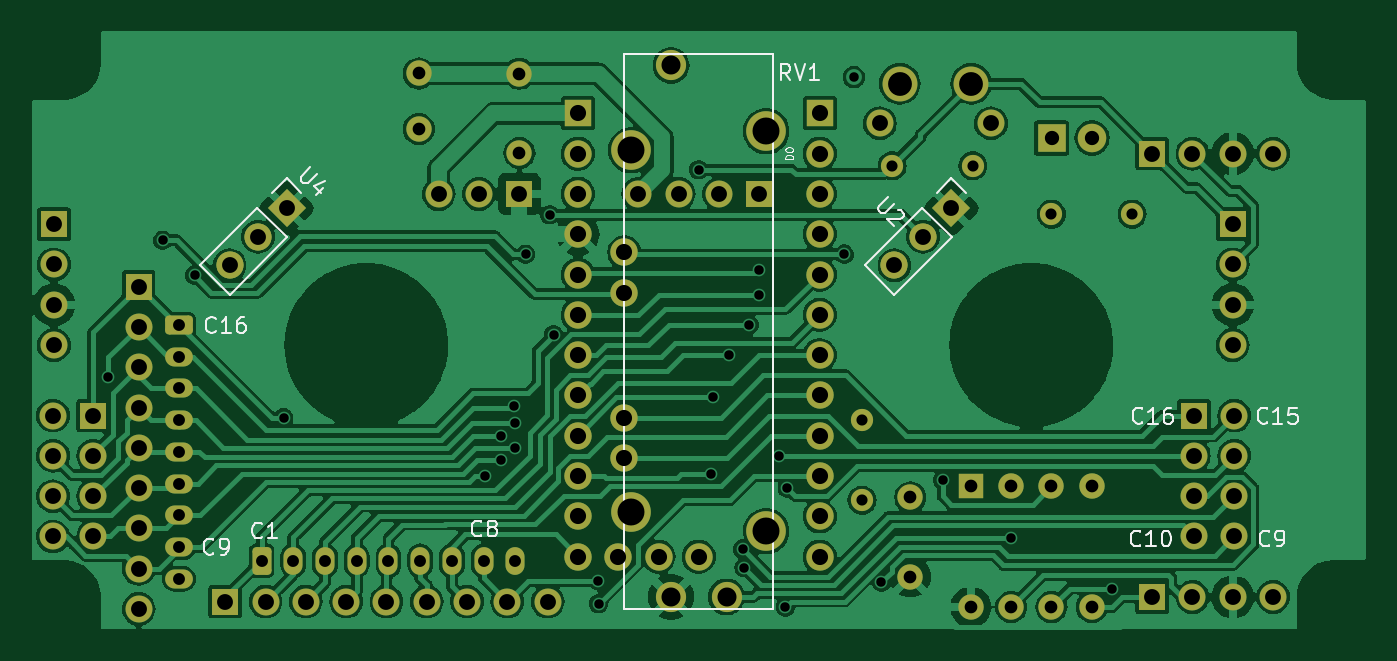
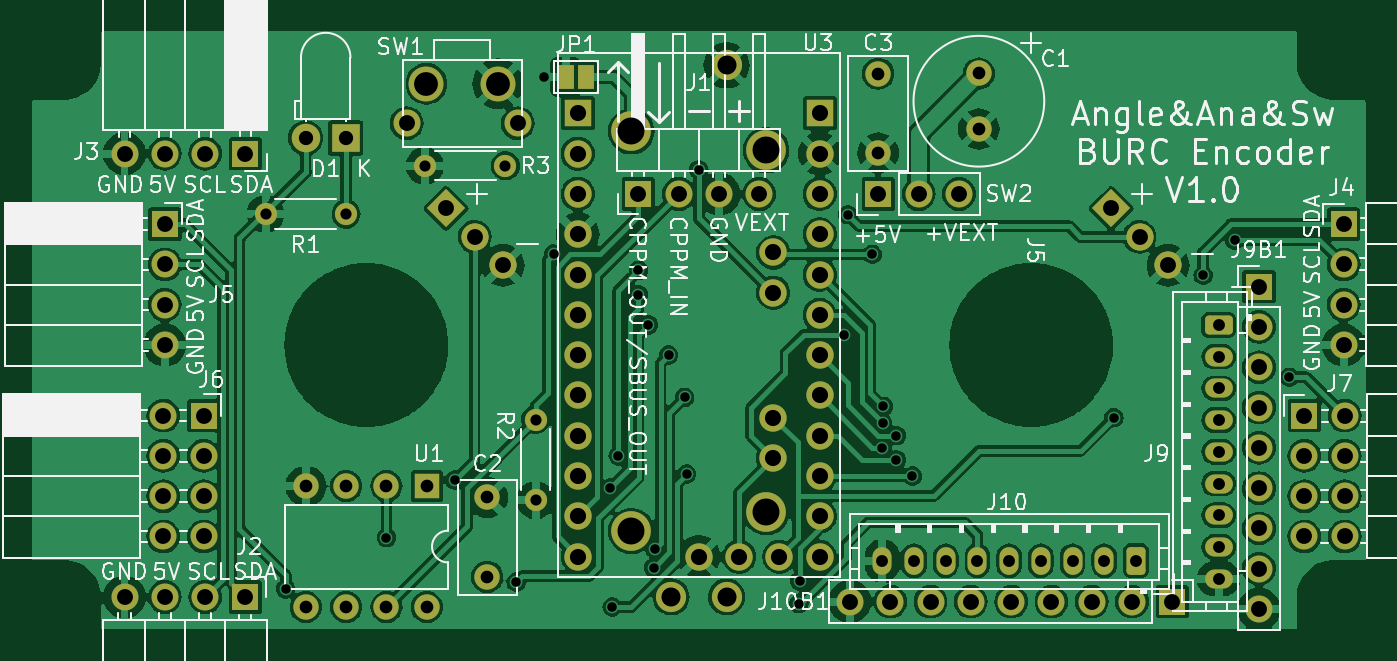
Circuit board: 10 layer files. Board 84.1 x 37.7 mm.
- bottom_copper: Angle_Ana_Sw-B_Cu.gbr (284817 bytes)
- bottom_mask: Angle_Ana_Sw-B_Mask.gbr (6815 bytes)
- paste: Angle_Ana_Sw-B_Paste.gbr (454 bytes)
- bottom_silk: Angle_Ana_Sw-B_Silkscreen.gbr (107839 bytes)
- top_copper: Angle_Ana_Sw-F_Cu.gbr (235501 bytes)
- top_mask: Angle_Ana_Sw-F_Mask.gbr (6714 bytes)
- paste: Angle_Ana_Sw-F_Paste.gbr (454 bytes)
- top_silk: Angle_Ana_Sw-F_Silkscreen.gbr (20911 bytes)
- drill: Angle_Ana_Sw-NPTH.drl (268 bytes)
- drill: Angle_Ana_Sw-PTH.drl (3229 bytes)

=== bottom_copper: Angle_Ana_Sw-B_Cu.gbr (284817 bytes, source omitted) ===
=== bottom_mask: Angle_Ana_Sw-B_Mask.gbr (6815 bytes, source omitted) ===
=== paste: Angle_Ana_Sw-B_Paste.gbr ===
%TF.GenerationSoftware,KiCad,Pcbnew,7.0.7*%
%TF.CreationDate,2023-10-01T14:42:12+02:00*%
%TF.ProjectId,Angle_Ana_Sw,416e676c-655f-4416-9e61-5f53772e6b69,1.0*%
%TF.SameCoordinates,Original*%
%TF.FileFunction,Paste,Bot*%
%TF.FilePolarity,Positive*%
%FSLAX46Y46*%
G04 Gerber Fmt 4.6, Leading zero omitted, Abs format (unit mm)*
G04 Created by KiCad (PCBNEW 7.0.7) date 2023-10-01 14:42:12*
%MOMM*%
%LPD*%
G01*
G04 APERTURE LIST*
G04 APERTURE END LIST*
M02*

=== bottom_silk: Angle_Ana_Sw-B_Silkscreen.gbr (107839 bytes, source omitted) ===
=== top_copper: Angle_Ana_Sw-F_Cu.gbr (235501 bytes, source omitted) ===
=== top_mask: Angle_Ana_Sw-F_Mask.gbr (6714 bytes, source omitted) ===
=== paste: Angle_Ana_Sw-F_Paste.gbr ===
%TF.GenerationSoftware,KiCad,Pcbnew,7.0.7*%
%TF.CreationDate,2023-10-01T14:42:12+02:00*%
%TF.ProjectId,Angle_Ana_Sw,416e676c-655f-4416-9e61-5f53772e6b69,1.0*%
%TF.SameCoordinates,Original*%
%TF.FileFunction,Paste,Top*%
%TF.FilePolarity,Positive*%
%FSLAX46Y46*%
G04 Gerber Fmt 4.6, Leading zero omitted, Abs format (unit mm)*
G04 Created by KiCad (PCBNEW 7.0.7) date 2023-10-01 14:42:12*
%MOMM*%
%LPD*%
G01*
G04 APERTURE LIST*
G04 APERTURE END LIST*
M02*

=== top_silk: Angle_Ana_Sw-F_Silkscreen.gbr (20911 bytes, source omitted) ===
=== drill: Angle_Ana_Sw-NPTH.drl ===
M48
; DRILL file {KiCad 7.0.7} date Sun Oct  1 14:42:15 2023
; FORMAT={-:-/ absolute / inch / decimal}
; #@! TF.CreationDate,2023-10-01T14:42:15+02:00
; #@! TF.GenerationSoftware,Kicad,Pcbnew,7.0.7
; #@! TF.FileFunction,NonPlated,1,2,NPTH
FMAT,2
INCH
%
G90
G05
T0
M30

=== drill: Angle_Ana_Sw-PTH.drl ===
M48
; DRILL file {KiCad 7.0.7} date Sun Oct  1 14:42:15 2023
; FORMAT={-:-/ absolute / inch / decimal}
; #@! TF.CreationDate,2023-10-01T14:42:15+02:00
; #@! TF.GenerationSoftware,Kicad,Pcbnew,7.0.7
; #@! TF.FileFunction,Plated,1,2,PTH
FMAT,2
INCH
; #@! TA.AperFunction,Plated,PTH,ViaDrill
T1C0.0236
; #@! TA.AperFunction,Plated,PTH,ComponentDrill
T2C0.0276
; #@! TA.AperFunction,Plated,PTH,ComponentDrill
T3C0.0295
; #@! TA.AperFunction,Plated,PTH,ComponentDrill
T4C0.0315
; #@! TA.AperFunction,Plated,PTH,ComponentDrill
T5C0.0354
; #@! TA.AperFunction,Plated,PTH,ComponentDrill
T6C0.0394
; #@! TA.AperFunction,Plated,PTH,ComponentDrill
T7C0.0400
; #@! TA.AperFunction,Plated,PTH,ComponentDrill
T8C0.0472
; #@! TA.AperFunction,Plated,PTH,ComponentDrill
T9C0.0591
; #@! TA.AperFunction,Plated,PTH,ComponentDrill
T10C0.0669
%
G90
G05
T1
X5.635Y-4.655
X5.77Y-4.315
X5.8487Y-4.4013
X6.07Y-4.755
X6.57Y-4.9
X6.6098Y-4.7998
X6.61Y-4.8601
X6.6424Y-4.7274
X6.6437Y-4.7687
X6.645Y-4.8299
X6.67Y-4.35
X6.73Y-4.2516
X6.7395Y-4.5495
X6.85Y-5.16
X6.8517Y-5.2167
X7.1Y-4.14
X7.13Y-4.895
X7.135Y-4.705
X7.175Y-4.6
X7.2088Y-5.0812
X7.2123Y-5.1277
X7.225Y-4.525
X7.25Y-4.39
X7.25Y-4.45
X7.3Y-4.85
X7.315Y-5.225
X7.3199Y-4.9301
X7.4605Y-4.3495
X7.485Y-3.91
X7.5533Y-5.1633
X7.705Y-4.91
X7.875Y-5.0527
X8.125Y-5.18
T2
X7.505Y-4.76
X7.505Y-4.96
X7.58Y-4.13
X7.78Y-4.13
X7.975Y-4.25
X8.175Y-4.25
T3
X5.81Y-4.525
X5.81Y-4.6037
X5.81Y-4.6825
X5.81Y-4.7612
X5.81Y-4.84
X5.81Y-4.9187
X5.81Y-4.9974
X5.81Y-5.0762
X5.81Y-5.1549
X6.015Y-5.11
X6.0937Y-5.11
X6.1725Y-5.11
X6.2512Y-5.11
X6.33Y-5.11
X6.4087Y-5.11
X6.4874Y-5.11
X6.5662Y-5.11
X6.6449Y-5.11
T4
X6.405Y-3.9011
X6.405Y-4.0389
X6.655Y-3.9016
X6.655Y-4.0984
X7.625Y-4.9531
X7.625Y-5.15
X7.775Y-4.925
X7.775Y-5.225
X7.875Y-4.925
X7.875Y-5.225
X7.975Y-4.925
X7.975Y-5.225
X8.075Y-4.925
X8.075Y-5.225
T5
X7.9758Y-4.0612
X8.0758Y-4.0612
T6
X5.4974Y-4.75
X5.4974Y-4.85
X5.4974Y-4.95
X5.4974Y-5.05
X5.5Y-4.275
X5.5Y-4.375
X5.5Y-4.475
X5.5Y-4.575
X5.5974Y-4.75
X5.5974Y-4.85
X5.5974Y-4.95
X5.5974Y-5.05
X5.71Y-4.43
X5.71Y-4.53
X5.71Y-4.63
X5.71Y-4.73
X5.71Y-4.83
X5.71Y-4.93
X5.71Y-5.03
X5.71Y-5.13
X5.71Y-5.23
X5.925Y-5.2116
X5.9356Y-4.377
X6.0064Y-4.3063
X6.025Y-5.2116
X6.0771Y-4.2356
X6.125Y-5.2116
X6.225Y-5.2116
X6.325Y-5.2116
X6.425Y-5.2116
X6.4544Y-4.2
X6.525Y-5.2116
X6.5544Y-4.2
X6.625Y-5.2116
X6.6544Y-4.2
X6.725Y-5.2116
X6.95Y-4.2
X7.05Y-4.2
X7.15Y-4.2
X7.25Y-4.2
X7.5494Y-4.025
X7.5856Y-4.377
X7.6563Y-4.3063
X7.727Y-4.2356
X7.825Y-4.025
X8.225Y-4.1
X8.225Y-5.2
X8.325Y-4.1
X8.325Y-5.2
X8.3285Y-4.75
X8.3285Y-4.85
X8.3285Y-4.95
X8.3285Y-5.05
X8.425Y-4.1
X8.425Y-4.275
X8.425Y-4.375
X8.425Y-4.475
X8.425Y-4.575
X8.425Y-5.2
X8.4285Y-4.75
X8.4285Y-4.85
X8.4285Y-4.95
X8.4285Y-5.05
X8.525Y-4.1
X8.525Y-5.2
T7
X6.8Y-4.0
X6.8Y-4.1
X6.8Y-4.2
X6.8Y-4.3
X6.8Y-4.4
X6.8Y-4.5
X6.8Y-4.6
X6.8Y-4.7
X6.8Y-4.8
X6.8Y-4.9
X6.8Y-5.0
X6.8Y-5.1
X6.9Y-5.1
X6.9152Y-4.3453
X6.9152Y-4.4453
X6.9152Y-4.7553
X6.9152Y-4.8553
X7.0Y-5.1
X7.1Y-5.1
X7.4Y-4.0
X7.4Y-4.1
X7.4Y-4.2
X7.4Y-4.3
X7.4Y-4.4
X7.4Y-4.5
X7.4Y-4.6
X7.4Y-4.7
X7.4Y-4.8
X7.4Y-4.9
X7.4Y-5.0
X7.4Y-5.1
T8
X7.0311Y-3.8811
X7.0311Y-5.2
X7.1689Y-5.2
T9
X7.5986Y-3.9266
X7.7758Y-3.9266
T10
X6.9327Y-4.0917
X6.9327Y-4.9894
X7.2673Y-4.0445
X7.2673Y-5.0366
T0
M30
